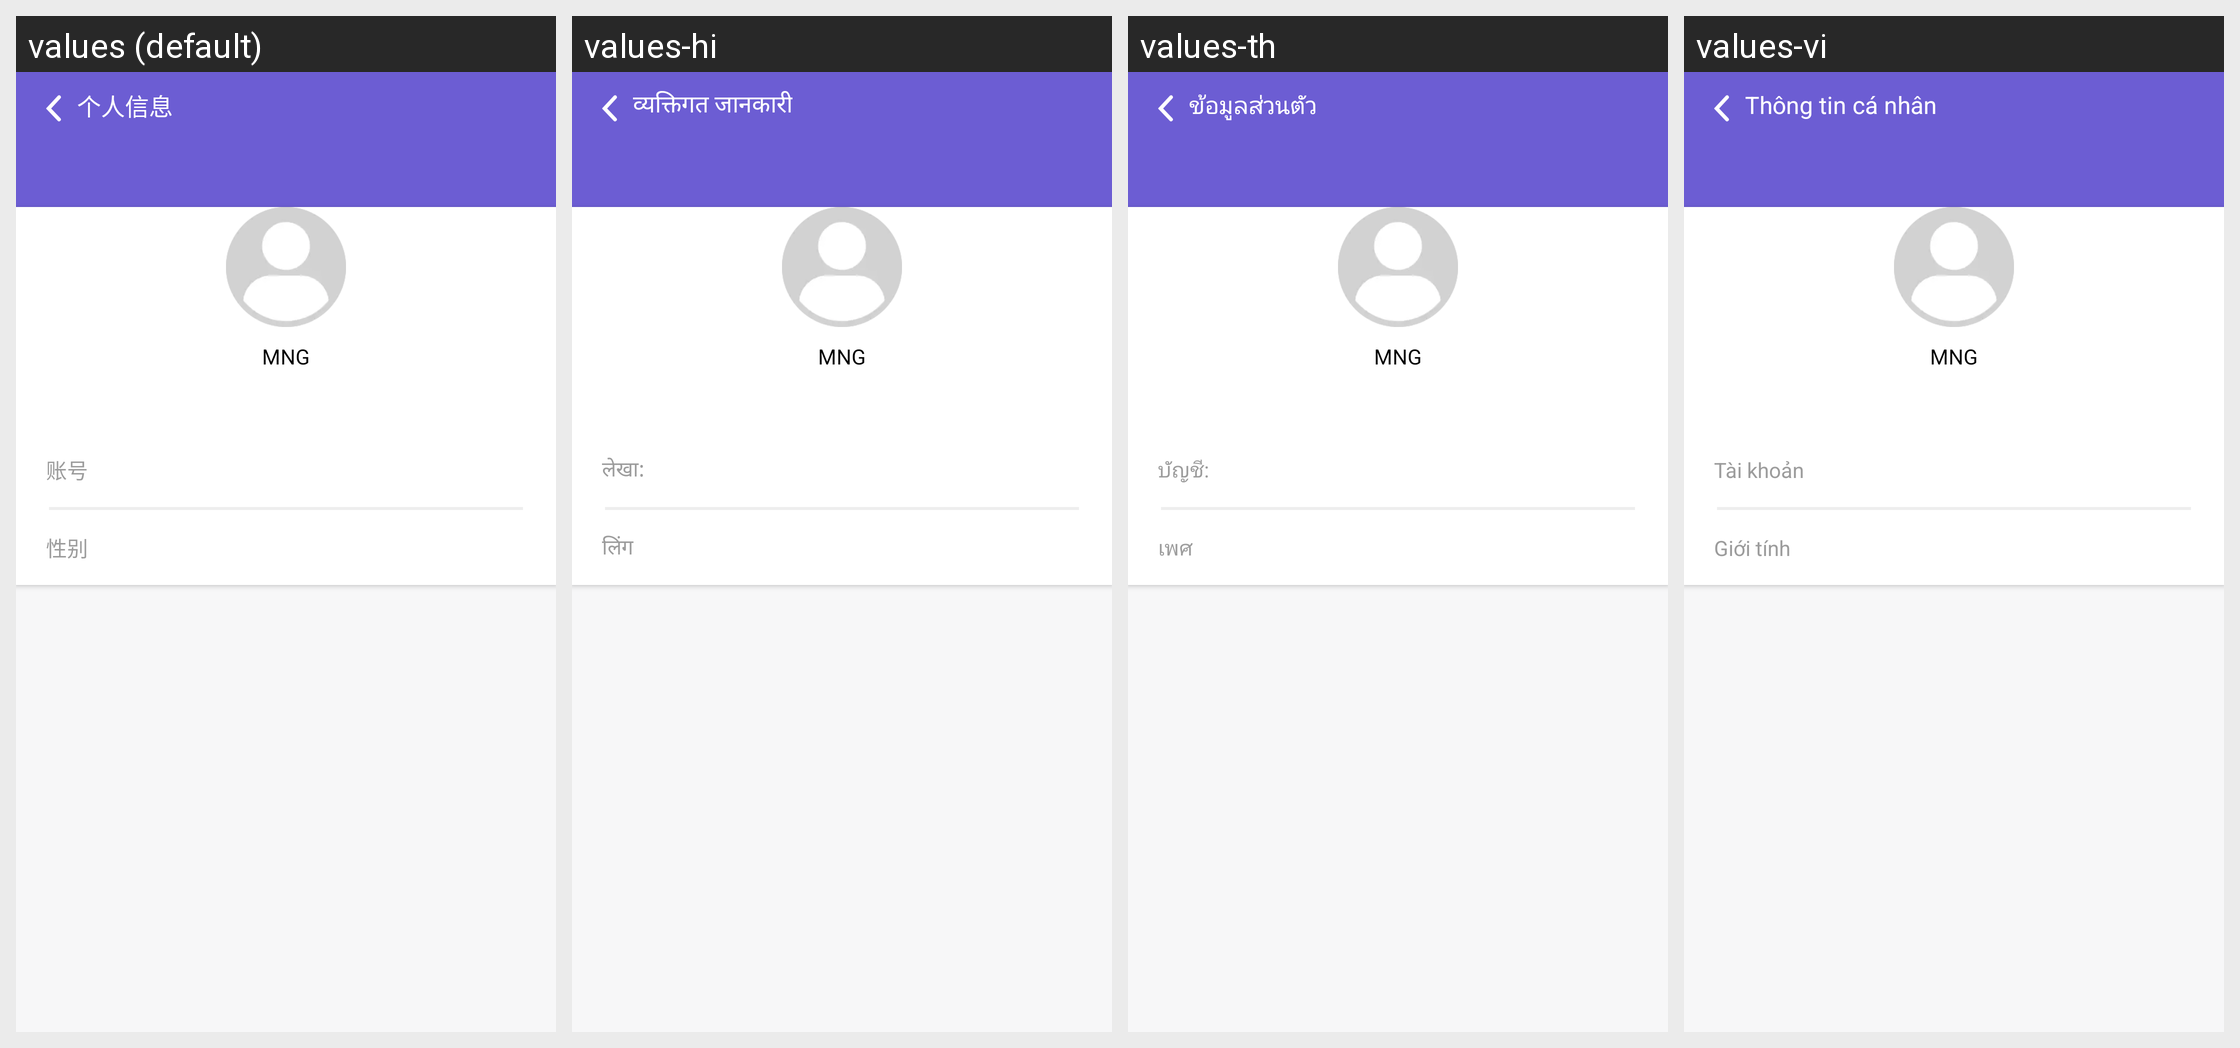

Here is an Android app screen in its default locale and in the app's own translations. Write out the translated-string differences for the strings that appear on this screen.
Android screen res/layout/activity_friend_info.xml rendered under 4 locales, left to right: values (default), values-hi, values-th, values-vi. Device: Nexus 5 (rendered at 1080×1920; each locale shown at half size, 540×960, under a caption strip naming it); theme AppTheme.
Other locales in the repository, not shown: values-en, values-es, values-hk, values-id, values-in, values-my, values-ph, values-pt.
Strings drawn on this screen, with the default value and each locale's value (text and hints the layout hard-codes, and strings that could not be matched under every locale, appear in the picture but are not listed):

gerenxinx
  values: 个人信息
  values-hi: व्यक्तिगत जानकारी
  values-th: ข้อมูลส่วนตัว
  values-vi: Thông tin cá nhân

zhanghao
  values: 账号
  values-hi: लेखा:
  values-th: บัญชี:
  values-vi: Tài khoản

xingbie
  values: 性别
  values-hi: लिंग
  values-th: เพศ
  values-vi: Giới tính
